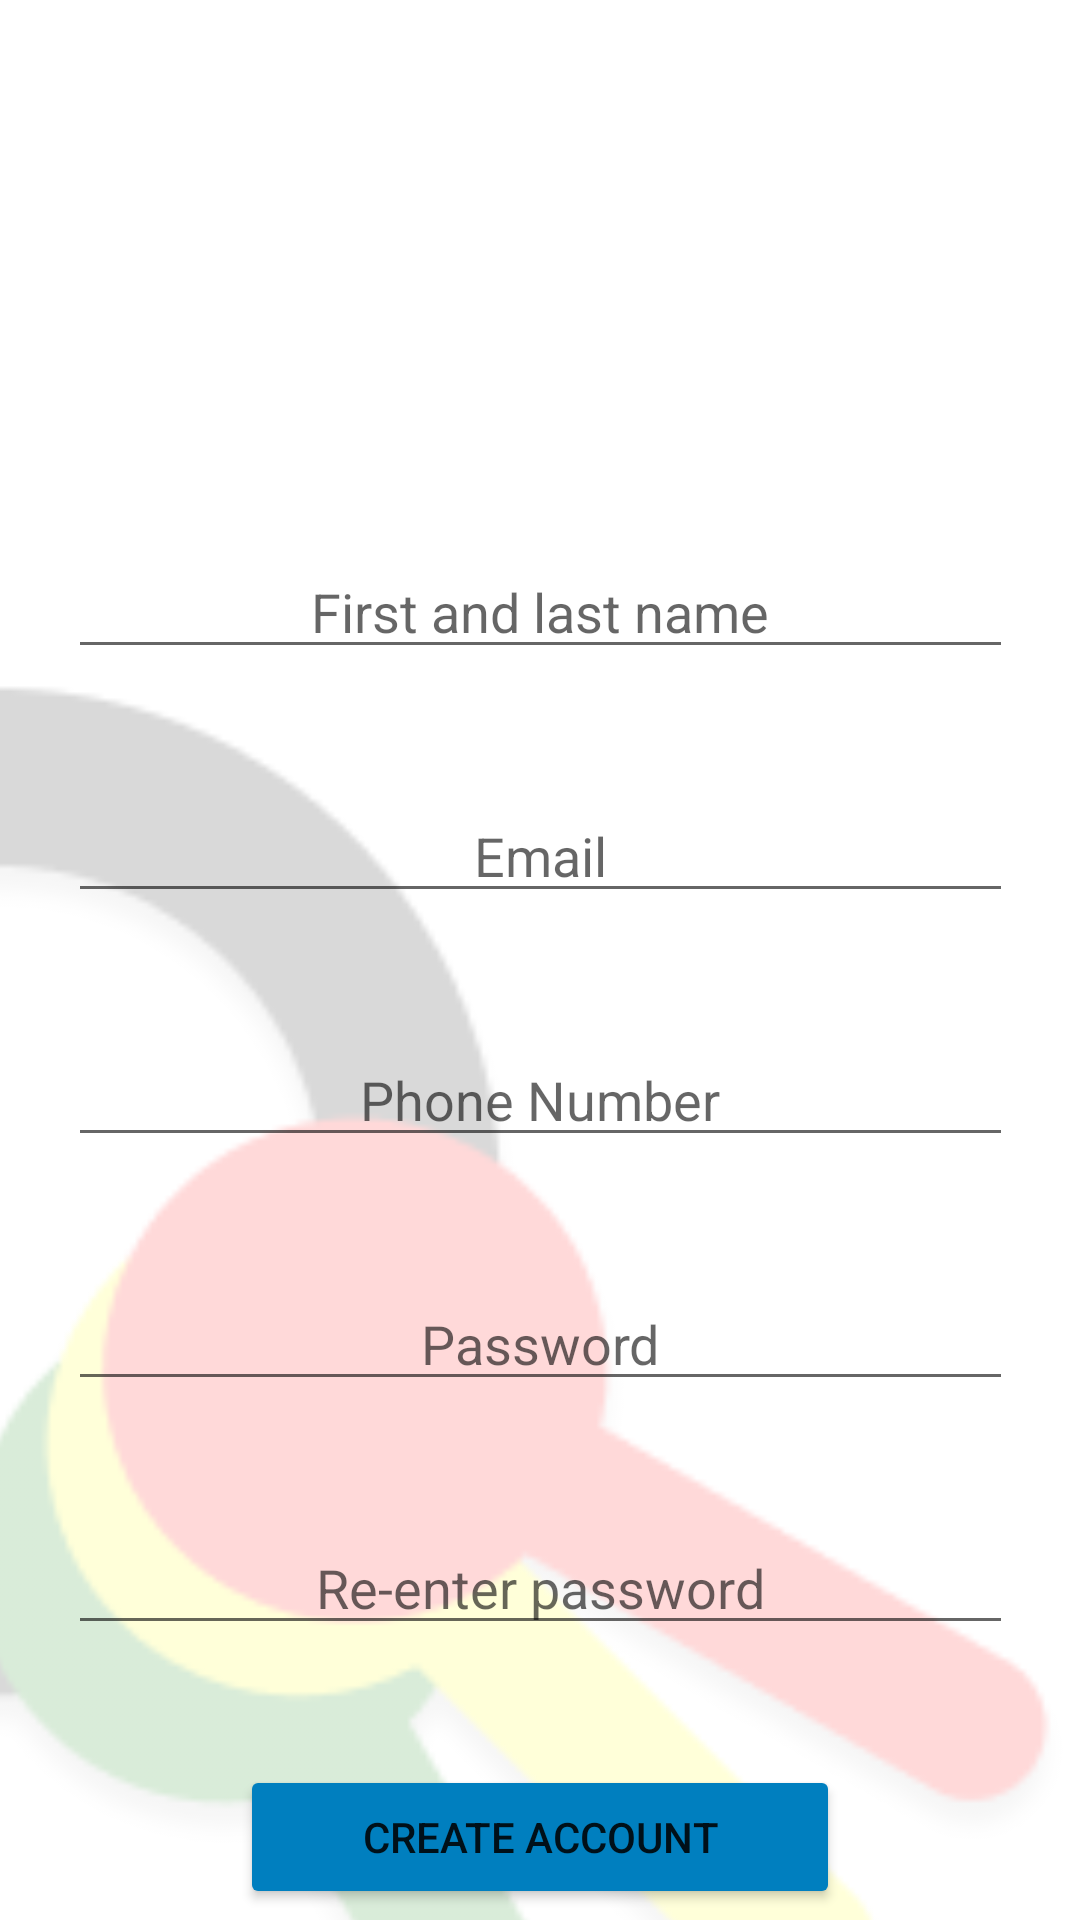

Here is an Android app screen rendered from its layout file. Give the layout XML and the strings, colors and styles it references.
<!-- AndroidManifest.xml: application theme Theme.Keychain -->
<!-- res/layout/activity_create_account.xml -->
<?xml version="1.0" encoding="utf-8"?>
<androidx.constraintlayout.widget.ConstraintLayout xmlns:android="http://schemas.android.com/apk/res/android"
    xmlns:app="http://schemas.android.com/apk/res-auto"
    xmlns:tools="http://schemas.android.com/tools"
    android:layout_width="match_parent"
    android:layout_height="match_parent"
    tools:context=".CreateAccountActivity">

    <ImageView
        android:id="@+id/createAccount_logoImage"
        android:layout_width="560dp"
        android:layout_height="950dp"
        android:alpha="0.15"
        app:layout_constraintBottom_toBottomOf="parent"
        app:layout_constraintEnd_toEndOf="parent"
        app:layout_constraintHorizontal_bias="0.986"
        app:layout_constraintStart_toStartOf="parent"
        app:layout_constraintTop_toTopOf="parent"
        app:layout_constraintVertical_bias="0.0"
        app:srcCompat="@drawable/logo" />

    <EditText
        android:id="@+id/createAccount_passwordTextBox"
        android:layout_width="wrap_content"
        android:layout_height="wrap_content"
        android:layout_marginBottom="40dp"
        android:autofillHints=""
        android:ems="15"
        android:gravity="center_horizontal"
        android:hint="Password"
        android:inputType="textPassword"
        app:layout_constraintBottom_toTopOf="@+id/createAccount_confirmPasswordTextBox"
        app:layout_constraintEnd_toEndOf="@+id/createAccount_confirmPasswordTextBox"
        app:layout_constraintHorizontal_bias="0.5"
        app:layout_constraintStart_toStartOf="@+id/createAccount_confirmPasswordTextBox"
        app:layout_constraintTop_toBottomOf="@+id/createAccount_phoneTextBox" />

    <EditText
        android:id="@+id/createAccount_confirmPasswordTextBox"
        android:layout_width="wrap_content"
        android:layout_height="wrap_content"
        android:layout_marginBottom="40dp"
        android:autofillHints=""
        android:ems="15"
        android:gravity="center_horizontal"
        android:hint="Re-enter password"
        android:inputType="textPassword"
        app:layout_constraintBottom_toTopOf="@+id/createAccount_createAccountButton"
        app:layout_constraintEnd_toEndOf="@+id/createAccount_createAccountButton"
        app:layout_constraintHorizontal_bias="0.5"
        app:layout_constraintStart_toStartOf="@+id/createAccount_createAccountButton"
        app:layout_constraintTop_toBottomOf="@+id/createAccount_passwordTextBox"
        app:layout_constraintVertical_bias="0.552" />

    <EditText
        android:id="@+id/createAccount_emailTextBox"
        android:layout_width="wrap_content"
        android:layout_height="wrap_content"
        android:layout_marginTop="20dp"
        android:layout_marginBottom="40dp"
        android:autofillHints=""
        android:ems="15"
        android:gravity="center_horizontal"
        android:hint="Email"
        android:inputType="textEmailAddress"
        app:layout_constraintBottom_toTopOf="@+id/createAccount_phoneTextBox"
        app:layout_constraintEnd_toEndOf="@+id/createAccount_phoneTextBox"
        app:layout_constraintHorizontal_bias="0.5"
        app:layout_constraintStart_toStartOf="@+id/createAccount_phoneTextBox"
        app:layout_constraintTop_toBottomOf="@+id/createAccount_nameTextBox" />

    <EditText
        android:id="@+id/createAccount_phoneTextBox"
        android:layout_width="wrap_content"
        android:layout_height="wrap_content"
        android:layout_marginBottom="40dp"
        android:autofillHints=""
        android:ems="15"
        android:gravity="center_horizontal"
        android:hint="Phone Number"
        android:inputType="textEmailAddress"
        app:layout_constraintBottom_toTopOf="@+id/createAccount_passwordTextBox"
        app:layout_constraintEnd_toEndOf="@+id/createAccount_passwordTextBox"
        app:layout_constraintHorizontal_bias="0.5"
        app:layout_constraintStart_toStartOf="@+id/createAccount_passwordTextBox"
        app:layout_constraintTop_toBottomOf="@+id/createAccount_emailTextBox" />

    <Button
        android:id="@+id/createAccount_createAccountButton"
        android:layout_width="200dp"
        android:layout_height="wrap_content"
        android:layout_marginBottom="132dp"
        android:backgroundTint="#007FBF"
        android:onClick="createAccount"
        android:text="create account"
        app:layout_constraintBottom_toTopOf="@+id/createAccount_logoImage"
        app:layout_constraintEnd_toEndOf="parent"
        app:layout_constraintHorizontal_bias="0.5"
        app:layout_constraintStart_toStartOf="parent"
        app:layout_constraintTop_toBottomOf="@+id/createAccount_confirmPasswordTextBox"
        app:strokeColor="#FFFFFF" />

    <EditText
        android:id="@+id/createAccount_nameTextBox"
        android:layout_width="wrap_content"
        android:layout_height="wrap_content"
        android:layout_marginBottom="20dp"
        android:autofillHints=""
        android:ems="15"
        android:gravity="center_horizontal"
        android:hint="First and last name"
        android:inputType="textEmailAddress"
        app:layout_constraintBottom_toTopOf="@+id/createAccount_emailTextBox"
        app:layout_constraintEnd_toEndOf="@+id/createAccount_emailTextBox"
        app:layout_constraintHorizontal_bias="0.5"
        app:layout_constraintStart_toStartOf="@+id/createAccount_emailTextBox"
        app:layout_constraintTop_toBottomOf="@+id/createAccount_logoImage" />
</androidx.constraintlayout.widget.ConstraintLayout>
<!-- resources referenced by this layout -->
<resources>
  <!-- drawable logo: png bitmap (drawable, 18160 bytes) -->
  <style name="Theme.Keychain" parent="Theme.MaterialComponents.DayNight.NoActionBar">
          
          <item name="colorPrimary">@android:color/holo_blue_dark</item>
          <item name="colorPrimaryVariant">@color/black</item>
          <item name="colorOnPrimary">@color/white</item>
          
          <item name="colorSecondary">@color/teal_200</item>
          <item name="colorSecondaryVariant">@color/teal_700</item>
          <item name="colorOnSecondary">@color/black</item>
          
          <item name="android:statusBarColor" tools:targetApi="l">?attr/colorPrimaryVariant</item>
          
      </style>
  <!-- not gathered from this repository: default colours our renderer supplied (Android Studio template values) -->
  <color name="teal_200">#FF03DAC5</color>
  <color name="teal_700">#FF018786</color>
  <color name="black">#FF000000</color>
  <color name="white">#FFFFFFFF</color>
</resources>
